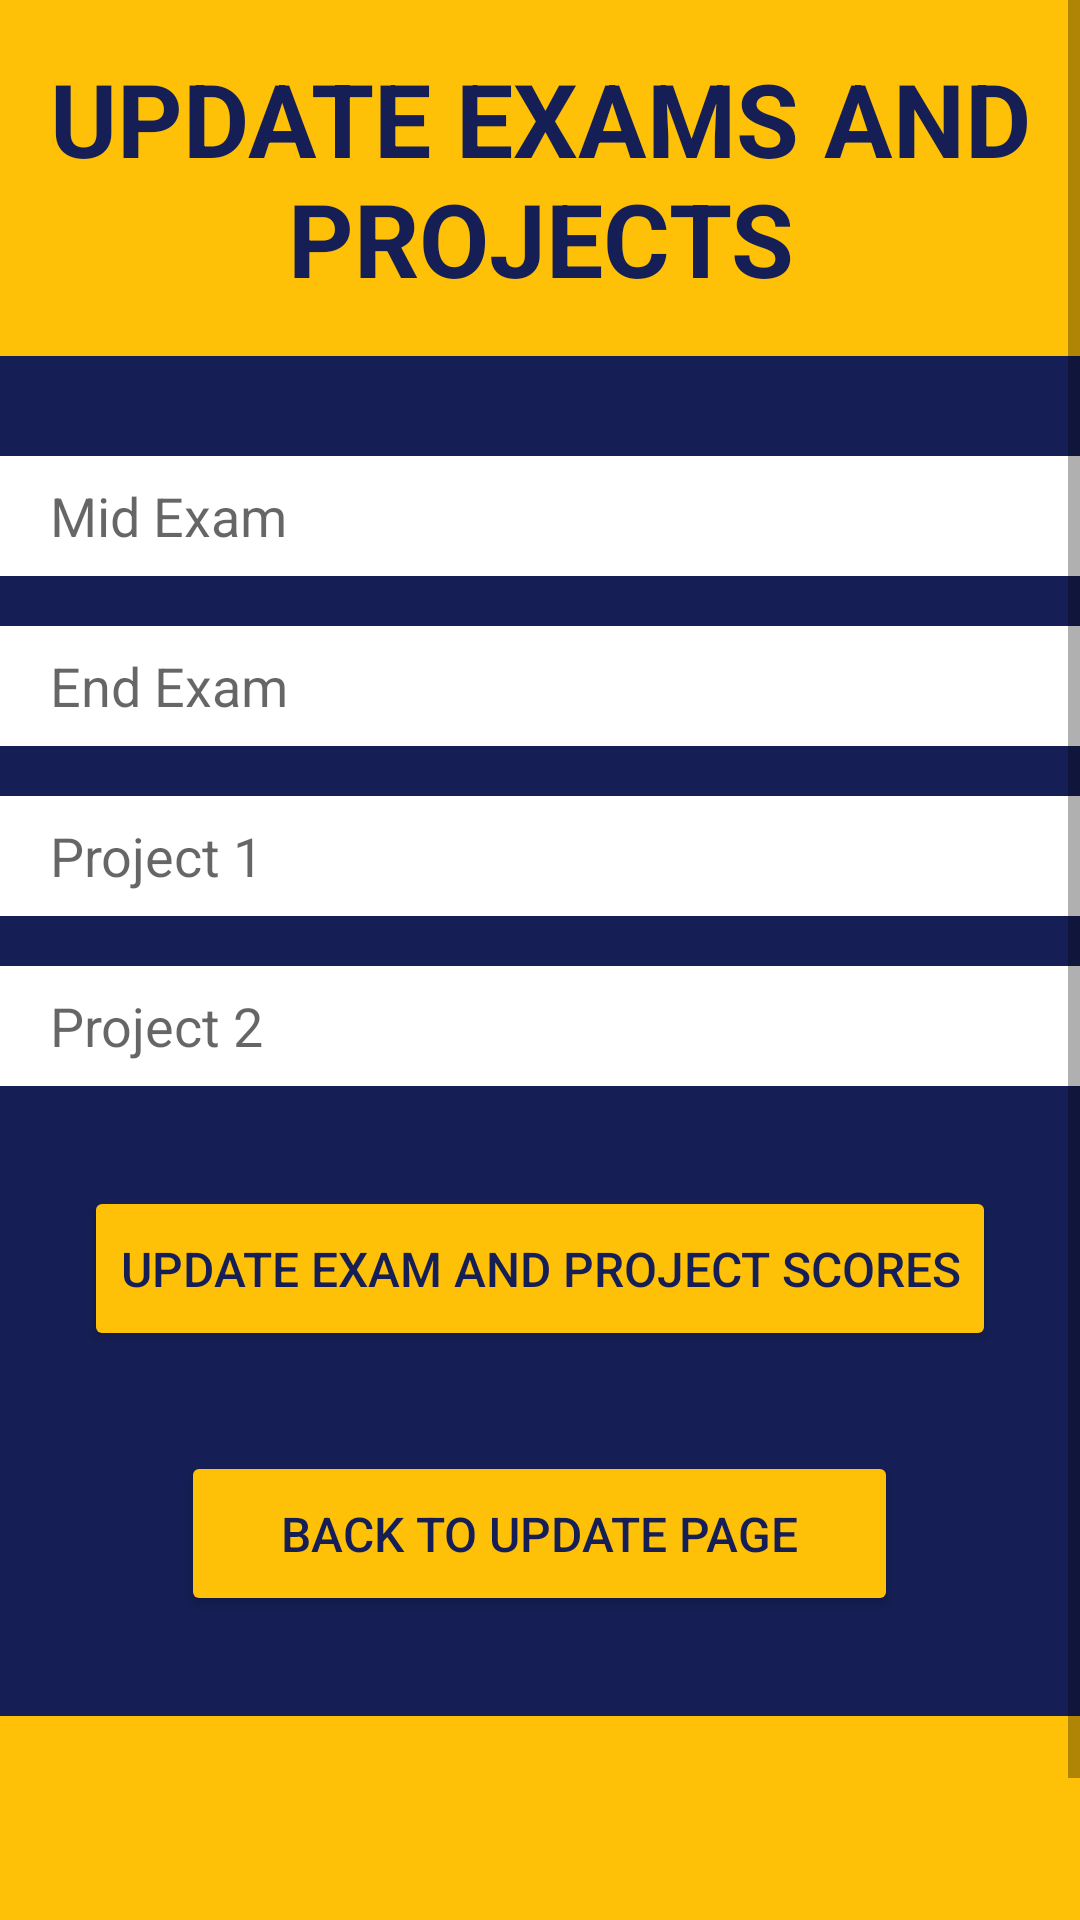

The Android layout XML behind this screen, and the referenced resources:
<!-- AndroidManifest.xml: application theme Theme.MidSemProject -->
<!-- res/layout/activity_exam_project_update.xml -->
<?xml version="1.0" encoding="utf-8"?>
<LinearLayout xmlns:android="http://schemas.android.com/apk/res/android"
    xmlns:app="http://schemas.android.com/apk/res-auto"
    xmlns:tools="http://schemas.android.com/tools"
    android:layout_width="match_parent"
    android:layout_height="match_parent"
    android:orientation="vertical"
    tools:context=".examProjectUpdate">

    <ScrollView
        android:layout_width="match_parent"
        android:layout_height="match_parent"
        android:background="#151F55">

        <LinearLayout
            android:layout_width="match_parent"
            android:layout_height="wrap_content"
            android:orientation="vertical">

            <TextView
                android:id="@+id/textView21"
                android:layout_width="match_parent"
                android:layout_height="wrap_content"
                android:layout_marginBottom="100px"
                android:background="#FFC107"
                android:paddingTop="50px"
                android:paddingBottom="50px"
                android:text="Update Exams and Projects"
                android:textAlignment="center"
                android:textAllCaps="true"
                android:textColor="#151F55"
                android:textSize="34sp"
                android:textStyle="bold" />

            <EditText
                android:id="@+id/exam1"
                android:layout_width="match_parent"
                android:layout_height="40dp"
                android:layout_marginBottom="50px"
                android:background="@color/white"
                android:ems="10"
                android:hint="Mid Exam"
                android:inputType="number"
                android:paddingStart="50px" />

            <EditText
                android:id="@+id/exam2"
                android:layout_width="match_parent"
                android:layout_height="40dp"
                android:layout_marginBottom="50px"
                android:background="@color/white"
                android:ems="10"
                android:hint="End Exam"
                android:inputType="number"
                android:paddingStart="50px"/>

            <EditText
                android:id="@+id/project1"
                android:layout_width="match_parent"
                android:layout_height="40dp"
                android:layout_marginBottom="50px"
                android:background="@color/white"
                android:ems="10"
                android:hint="Project 1"
                android:inputType="number"
                android:paddingStart="50px"/>

            <EditText
                android:id="@+id/project2"
                android:layout_width="match_parent"
                android:layout_height="40dp"
                android:layout_marginBottom="100px"
                android:background="@color/white"
                android:ems="10"
                android:hint="Project 2"
                android:inputType="number"
                android:paddingStart="50px" />

            <Button
                android:id="@+id/updateStudentExamScores"
                android:layout_width="wrap_content"
                android:layout_height="wrap_content"
                android:layout_gravity="center"
                android:layout_marginBottom="100px"
                android:backgroundTint="#FFC107"
                android:paddingTop="50px"
                android:paddingBottom="50px"
                android:text="Update Exam and Project Scores"
                android:textColor="#151F55"
                android:textSize="16sp"
                app:cornerRadius="30px" />

            <Button
                android:id="@+id/backToPrevious"
                android:layout_width="wrap_content"
                android:layout_height="wrap_content"
                android:layout_gravity="center"
                android:layout_marginBottom="100px"
                android:backgroundTint="#FFC107"
                android:paddingLeft="100px"
                android:paddingTop="50px"
                android:paddingRight="100px"
                android:paddingBottom="50px"
                android:text="Back to Update Page"
                android:textColor="#151F55"
                android:textSize="16sp"
                app:cornerRadius="30px" />

            <TextView
                android:id="@+id/textView22"
                android:layout_width="match_parent"
                android:layout_height="wrap_content"
                android:background="#FFC107"
                android:paddingBottom="300px" />
        </LinearLayout>
    </ScrollView>
</LinearLayout>
<!-- resources referenced by this layout -->
<resources>
  <color name="white">#FFFFFFFF</color>
  <style name="Theme.MidSemProject" parent="Theme.MaterialComponents.DayNight.DarkActionBar">
          
          
          <item name="colorPrimary">@color/dark_blue</item>
          <item name="colorPrimaryVariant">@color/dark_blue</item>
          <item name="colorOnPrimary">@color/white</item>
          
          <item name="colorSecondary">@color/teal_200</item>
          <item name="colorSecondaryVariant">@color/teal_700</item>
          <item name="colorOnSecondary">@color/black</item>
          
          <item name="android:statusBarColor">?attr/colorPrimaryVariant</item>
          
      </style>
  <color name="dark_blue">#151F55</color>
  <color name="teal_200">#FF03DAC5</color>
  <color name="teal_700">#FF018786</color>
  <color name="black">#FF000000</color>
</resources>
